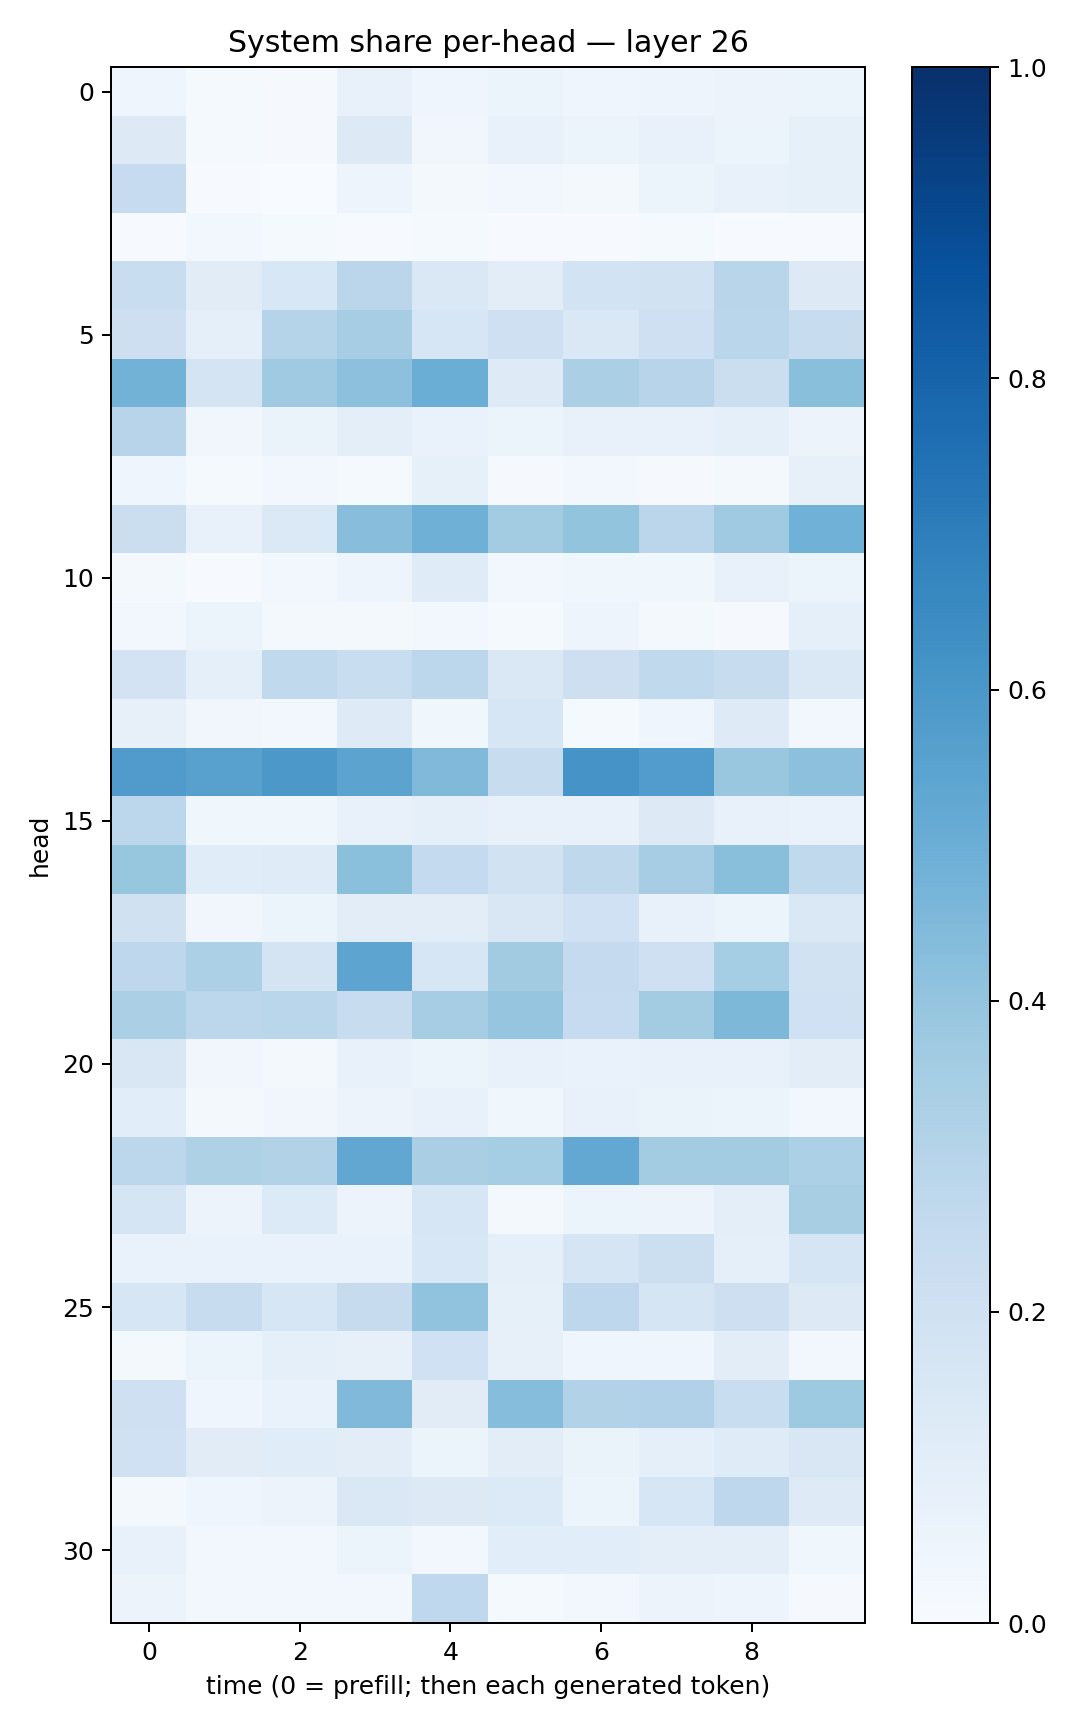

The file beside this chart, header and first rows:
0.04534479, 0.013470723, 0.010631798, 0.070567474, 0.03919452, 0.059193335, 0.045879025, 0.049659, 0.05649301, 0.054106295
0.1265, 0.01247, 0.008383, 0.132, 0.03206, 0.0762, 0.05897, 0.07418, 0.05403, 0.08519
0.2488, 0.00667, 0.003874, 0.04699, 0.02226, 0.02491, 0.02085, 0.05451, 0.07121, 0.08381
0.005613, 0.02512, 0.01296, 0.005563, 0.01184, 0.004234, 0.005452, 0.01315, 0.004532, 0.00563
0.2331, 0.1101, 0.1554, 0.2824, 0.1459, 0.1048, 0.1841, 0.195, 0.2892, 0.1312
0.2132, 0.09285, 0.3006, 0.3493, 0.1617, 0.2097, 0.1448, 0.2051, 0.2854, 0.2364
0.4801, 0.1785, 0.3706, 0.4147, 0.5038, 0.1218, 0.3323, 0.2933, 0.2207, 0.4239
0.294, 0.03493, 0.06411, 0.09406, 0.06988, 0.06076, 0.07291, 0.07771, 0.09022, 0.05763
0.03942, 0.01351, 0.02618, 0.01428, 0.08477, 0.008636, 0.03083, 0.008052, 0.01642, 0.08005
0.2216, 0.07396, 0.1392, 0.4284, 0.4908, 0.3575, 0.4, 0.2836, 0.368, 0.4867
0.01768, 0.004057, 0.02569, 0.04881, 0.1207, 0.02808, 0.03719, 0.03758, 0.07159, 0.06234
0.03117, 0.05165, 0.02105, 0.01787, 0.02972, 0.01207, 0.04915, 0.01564, 0.009617, 0.09345
0.1807, 0.0912, 0.2623, 0.2318, 0.2796, 0.1408, 0.212, 0.2638, 0.2357, 0.1462
0.07932, 0.03233, 0.02897, 0.1236, 0.0388, 0.1582, 0.01479, 0.04036, 0.1241, 0.02615
0.5782, 0.5562, 0.5953, 0.5463, 0.4484, 0.2366, 0.6111, 0.5747, 0.386, 0.4171
0.278, 0.03621, 0.03614, 0.0725, 0.09357, 0.07091, 0.07099, 0.1303, 0.07484, 0.06968
0.3941, 0.1136, 0.1203, 0.42, 0.2541, 0.1884, 0.2719, 0.3489, 0.4242, 0.2656
0.1964, 0.03234, 0.05313, 0.1043, 0.104, 0.1497, 0.2013, 0.0707, 0.06021, 0.1469
0.2765, 0.3283, 0.1724, 0.541, 0.1627, 0.3597, 0.2522, 0.2042, 0.3538, 0.1917
0.3327, 0.2787, 0.287, 0.2392, 0.3479, 0.3977, 0.25, 0.3582, 0.4542, 0.2021
0.1495, 0.03195, 0.02216, 0.07466, 0.05379, 0.07082, 0.07025, 0.07529, 0.07261, 0.1019
0.1087, 0.0221, 0.03288, 0.05797, 0.07451, 0.03802, 0.0705, 0.06348, 0.06092, 0.02945
0.2778, 0.3225, 0.3088, 0.5296, 0.3376, 0.3525, 0.5261, 0.3585, 0.3588, 0.3313
0.1669, 0.05518, 0.1359, 0.05482, 0.1586, 0.01913, 0.05107, 0.05512, 0.09507, 0.3421
0.06947, 0.06706, 0.06721, 0.06712, 0.1544, 0.087, 0.165, 0.2155, 0.0933, 0.1684
0.1563, 0.2421, 0.159, 0.245, 0.4028, 0.08212, 0.2768, 0.1654, 0.2129, 0.1303
0.02296, 0.06055, 0.08876, 0.07821, 0.1993, 0.08033, 0.04084, 0.04492, 0.1029, 0.02616
0.2034, 0.0416, 0.06795, 0.447, 0.113, 0.4332, 0.3126, 0.319, 0.2335, 0.3748
0.1996, 0.1104, 0.1163, 0.1022, 0.05245, 0.1026, 0.06558, 0.0928, 0.1177, 0.1503
0.01582, 0.04231, 0.05483, 0.1462, 0.1325, 0.1354, 0.05132, 0.1619, 0.2744, 0.1224
0.07743, 0.03045, 0.02474, 0.05867, 0.02473, 0.1066, 0.1091, 0.09817, 0.09563, 0.03806
0.05595, 0.02702, 0.02793, 0.02397, 0.2684, 0.01308, 0.02505, 0.05542, 0.04754, 0.01031
